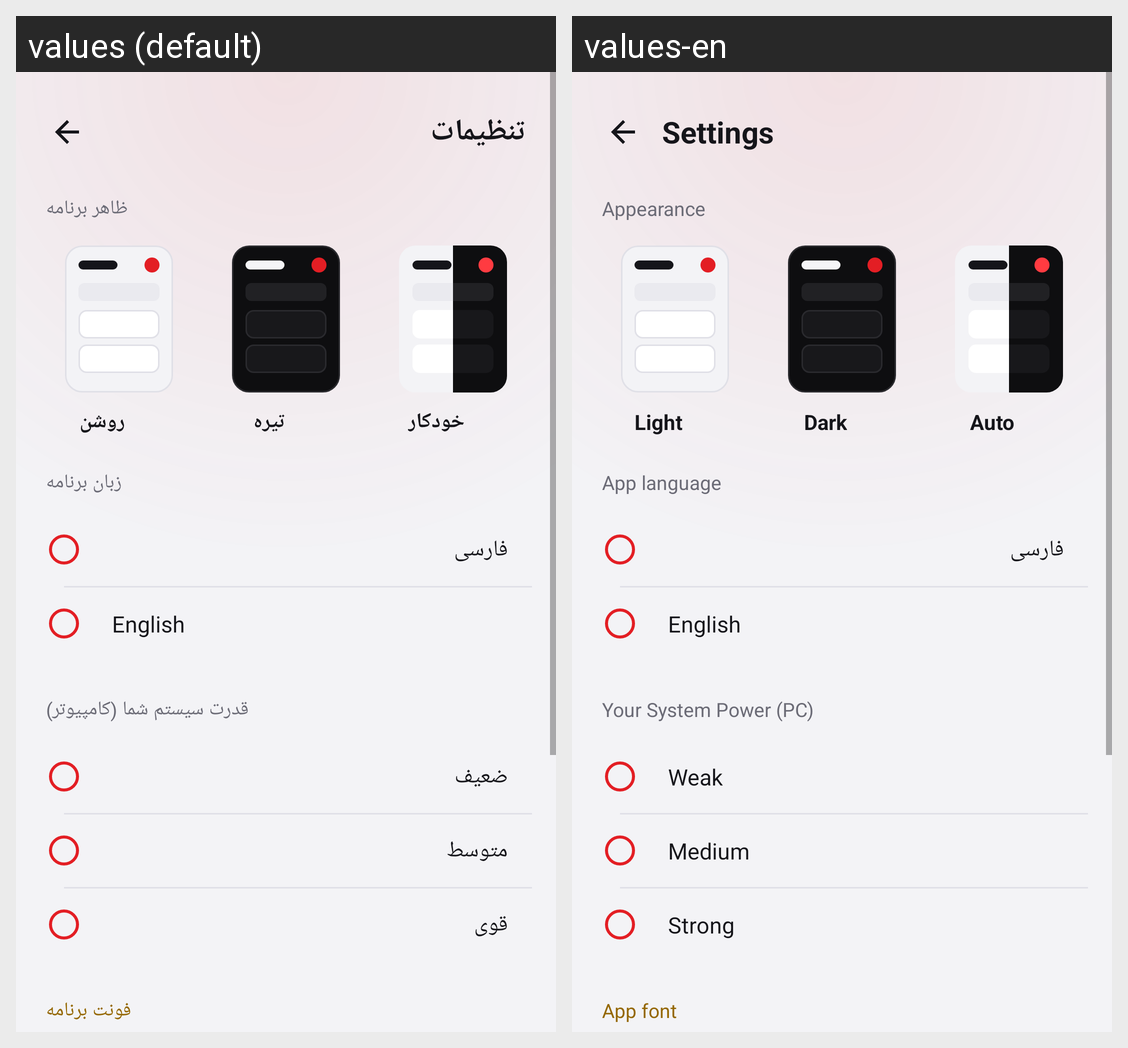

The Android screen above is rendered under two locales of the same app. Produce the string resources it draws, with the default and per-locale values.
Android screen res/layout/activity_settings.xml rendered under 2 locales, left to right: values (default), values-en. Device: Nexus 5 (rendered at 1080×1920; each locale shown at half size, 540×960, under a caption strip naming it); theme Theme.GameSettings.
Strings drawn on this screen, with the default value and each locale's value (text and hints the layout hard-codes, and strings that could not be matched under every locale, appear in the picture but are not listed):

settings_title
  values: تنظیمات
  values-en: Settings

settings_theme
  values: ظاهر برنامه
  values-en: Appearance

settings_language
  values: زبان برنامه
  values-en: App language

lang_fa
  values: فارسی
  values-en: فارسی

lang_en
  values: English
  values-en: English

settings_system_power
  values: قدرت سیستم شما (کامپیوتر)
  values-en: Your System Power (PC)

system_tier_weak
  values: ضعیف
  values-en: Weak

system_tier_medium
  values: متوسط
  values-en: Medium

system_tier_strong
  values: قوی
  values-en: Strong

settings_font
  values: فونت برنامه
  values-en: App font

theme_light
  values: روشن
  values-en: Light

theme_dark
  values: تیره
  values-en: Dark

theme_system
  values: خودکار
  values-en: Auto
